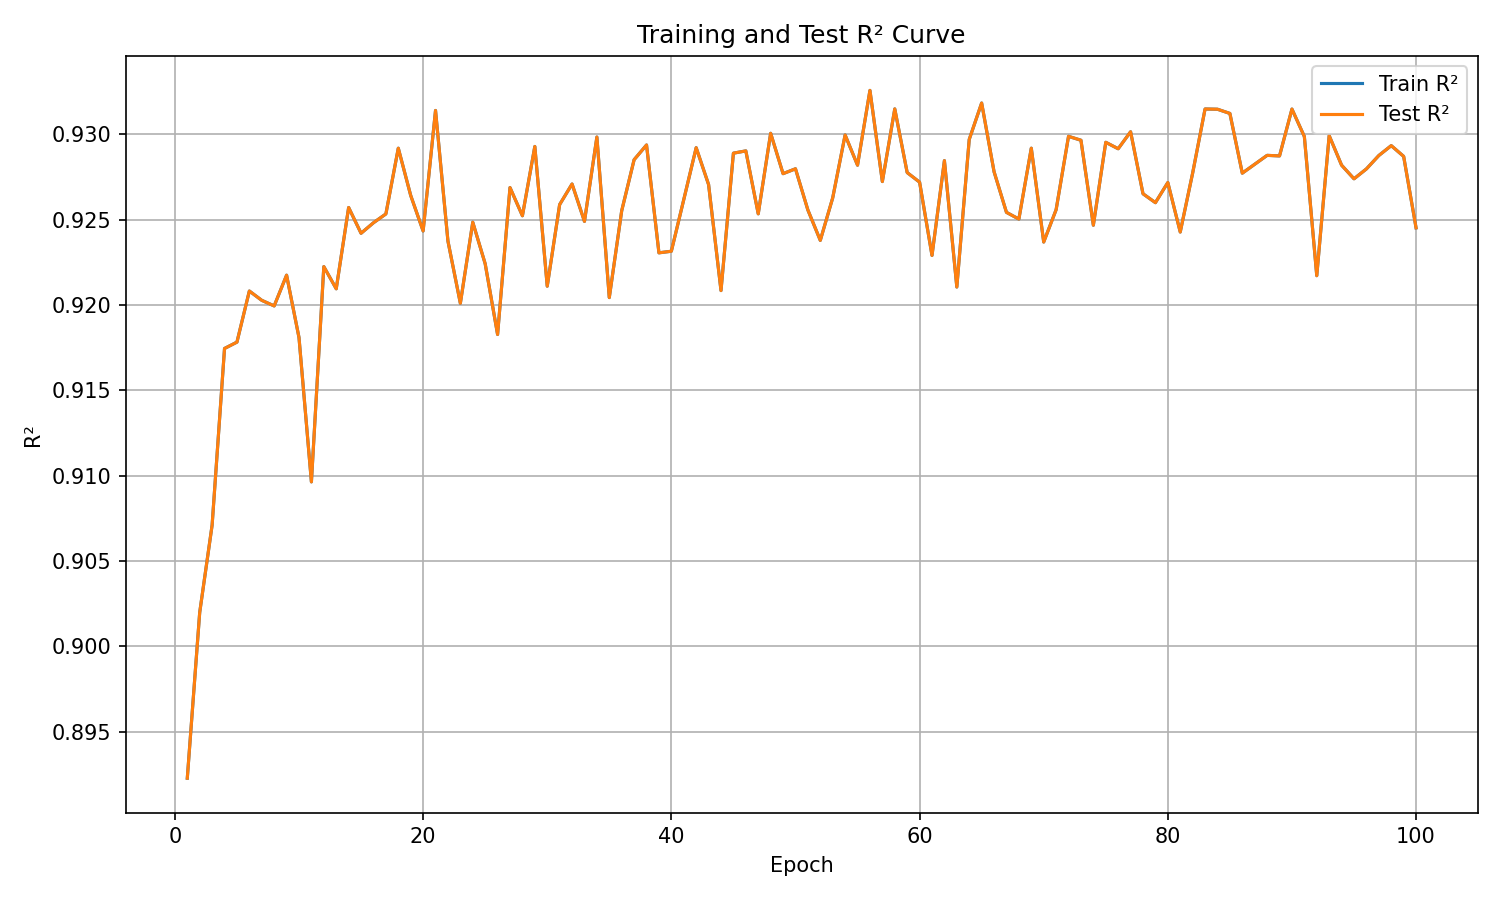

The data file committed next to this chart (first rows):
epoch, train_r², test_r²
1, 0.8923, 0.8923
2, 0.902, 0.902
3, 0.9071, 0.9071
4, 0.9175, 0.9175
5, 0.9178, 0.9178
6, 0.9208, 0.9208
7, 0.9203, 0.9203
8, 0.9199, 0.9199
9, 0.9218, 0.9218
10, 0.9181, 0.9181
11, 0.9096, 0.9096
12, 0.9223, 0.9223
13, 0.921, 0.921
14, 0.9257, 0.9257
15, 0.9242, 0.9242
16, 0.9248, 0.9248
17, 0.9253, 0.9253
18, 0.9292, 0.9292
19, 0.9264, 0.9264
20, 0.9243, 0.9243
21, 0.9314, 0.9314
22, 0.9237, 0.9237
23, 0.9201, 0.9201
24, 0.9249, 0.9249
25, 0.9224, 0.9224
26, 0.9183, 0.9183
27, 0.9269, 0.9269
28, 0.9252, 0.9252
29, 0.9293, 0.9293
30, 0.9211, 0.9211
31, 0.9259, 0.9259
32, 0.9271, 0.9271
33, 0.9249, 0.9249
34, 0.9298, 0.9298
35, 0.9204, 0.9204
36, 0.9255, 0.9255
37, 0.9285, 0.9285
38, 0.9294, 0.9294
39, 0.9231, 0.9231
40, 0.9232, 0.9232
41, 0.9262, 0.9262
42, 0.9292, 0.9292
43, 0.9271, 0.9271
44, 0.9208, 0.9208
45, 0.9289, 0.9289
46, 0.929, 0.929
47, 0.9253, 0.9253
48, 0.9301, 0.9301
49, 0.9277, 0.9277
50, 0.928, 0.928
51, 0.9256, 0.9256
52, 0.9238, 0.9238
53, 0.9263, 0.9263
54, 0.93, 0.93
55, 0.9282, 0.9282
56, 0.9326, 0.9326
57, 0.9272, 0.9272
58, 0.9315, 0.9315
59, 0.9278, 0.9278
60, 0.9272, 0.9272
... 40 more rows
